pico-8 play session: hold ← + tap ❎, after a click and taps of 🅾, ❎, 🅾+❎, 🅾 in the second before t = 0

[t = 1 s] hold ← ~1s, tap ❎ ~2×
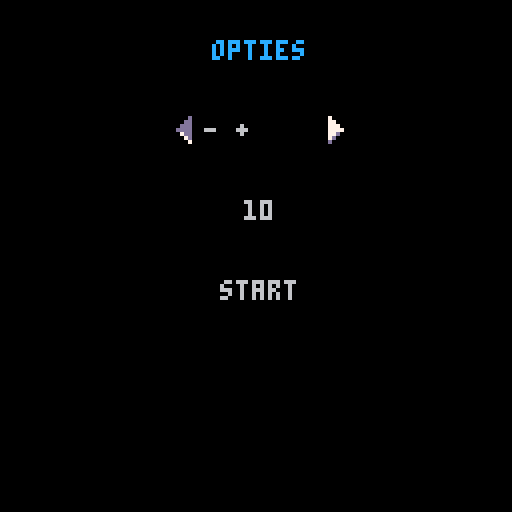

pico-8 cartridge
version 43
__lua__
--rekenspelletje
--door mathieu

function _init()
 options = {
  {"- +","- + x","- + x %"},
  {10, 20, 30},
  {1}
 }
 
 selector = {
  1,
  1,
  1
 }
 
 y_pos = 1
 
 nrs = {
 a = 1,
 b = 2
 }
 
 operator = "+"
 answer = nrs.a + nrs.b
 guess = 1
 
 range = 10
 roll_limit = 4
 
 btn_up_state = 3
 btn_dn_state = 19
 btn_lf_state = 5
 btn_rt_state = 21
 
 up_hold = false
 dn_hold = false
 lf_hold = false
 rt_hold = false
 
 treasure = 0
 treasure_max = 300
 
 bubble = {
 sx = 56,
 sy = 0,
 sw = 8,
 sh = 8,
 y = 10,
 x = 0,
 scale = 1
 }
 

end





-->8
--start

function update_start()
 
	if btnp(❎) then
	 sfx(0)
		_update60 = update_menu
		_draw = draw_menu
	end
end

function draw_start()
	cls()
	
	circfill(44, 64, 2, 10)
	print("druk    om te beginnen", 18, 62, 6)	
 
 --hartje
 spr(1, 63, 80)
end

_update60 = update_start
_draw = draw_start
-->8
--option

function update_menu()
 local lf_prsd = btn(⬅️)
 local rt_prsd = btn(➡️)
 
 if lf_hold and not lf_prsd then
  btn_lf_state = 5 
 end
 lf_hold = lf_prsd
 
 if rt_hold and not rt_prsd then
  btn_rt_state = 21
 end
 rt_hold = rt_prsd
 
 if btnp(➡️) then
  btn_rt_state = 22
  if selector[y_pos] < #options[y_pos] then
   sfx(3)
   selector[y_pos] += 1
  	end
 end
  	
 if btnp(⬅️) then
  btn_lf_state = 6
  if selector[y_pos] > 1 then
   sfx(3)
   selector[y_pos] -= 1
  	end
 end
 
 if btnp(⬇️) then
  if y_pos < 3 then
   sfx(1)
   y_pos += 1
  end
 end
 
 if btnp(⬆️) then
  if y_pos > 1 then
   sfx(2)
   y_pos -= 1
  end
 end
 
 if btnp(❎) and y_pos==3 then
  sfx(0)
  if selector[1] == 1 then
   roll_limit = 4
  elseif selector[1] == 2 then
   roll_limit = 5
  elseif selector[1] == 3 then
   roll_limit = 6
  end
  
  if selector[2] == 1 then
   range = 10
  elseif selector[2] == 2 then
   range = 20
  elseif selector[2] == 3 then
   range = 30
  end
  
  _update60 = update_game
		_draw = draw_game
 end
	
end

function draw_menu()
	cls()
	print("opties", 53, 10, 12)
	print(options[1][selector[1]],51,30,6)
	print(options[2][selector[2]],61,50,6)
	print("start",55,70, 6)
	
	if y_pos < 3 then
	 spr(btn_lf_state, 42, 8+20*y_pos)
	 spr(btn_rt_state, 80, 8+20*y_pos)
	else
	 line(52, 77, 76, 77, 12)
	end
end
-->8
--game

function update_game()
 local up_prsd = btn(⬆️)
 local dn_prsd = btn(⬇️)
 
 if up_hold and not up_prsd then
  btn_up_state = 3 
 end
 up_hold = up_prsd
 
 if dn_hold and not dn_prsd then
  btn_dn_state = 19
 end
 dn_hold = dn_prsd
 
 if btnp(⬆️) then
  sfx(3)
  btn_up_state = 4
  if guess < range then
   guess += 1
  end
 elseif btnp(⬇️) then
  sfx(3)
  btn_dn_state = 20
  if guess > 0 then
   guess -= 1
  end
 elseif btnp(❎) then
  if guess == answer then
   sfx(0)
   
   if treasure < treasure_max then
    treasure += 1
   end
   
   nrs.a = flr(rnd(range))+1
   nrs.b = flr(rnd(range))+1
   
   sort(nrs)
   
   roll = flr(rnd(roll_limit))+1
   -- +
   if roll == 1 or roll == 2 then
    operator = "+"
    while nrs.a+nrs.b >= range do
     nrs.a = flr(rnd(range))+1
     nrs.b = flr(rnd(range))+1
     sort(nrs)
    end
    answer = nrs.a + nrs.b
    
   -- - 
   elseif roll == 3 or roll == 4 then
    operator = "-"
    while nrs.a-nrs.b >=  range do
     nrs.a = flr(rnd(range))+1
     nrs.b = flr(rnd(range))+1
     sort(nrs)
    end 
    answer = nrs.a - nrs.b
     
   -- x 
   elseif roll == 5 then
    operator = "x"
    while nrs.a * nrs.b >= range do
     nrs.a = flr(rnd(range))+1
     nrs.b = flr(rnd(range))+1
     sort(nrs)
    end
    answer = nrs.a * nrs.b
    
   -- / 
   elseif roll == 6 then
    if nrs.b == 0 then
     nrs.b = 1
    end
    
    answer = flr(nrs.a/nrs.b)
    nrs.a = nrs.b * answer
    
    operator = "/"
   end
   guess = nrs.a
  else
   sfx(4)
   if treasure >= 0.2 then
    treasure -= 0.2
   end
  end
 end
end

function draw_game()
 cls()
 
 nrs_y = 15
 print(nrs.a, 15, nrs_y, 6)
 print(operator, 40, nrs_y, 6)
 print(nrs.b, 60, nrs_y, 15)
 print("=", 85, nrs_y, 6)
 print(guess, 100, nrs_y, 14)
 
 spr(btn_dn_state, 99, nrs_y+4)
 spr(btn_up_state, 99, nrs_y-8)
 
 coins(nrs.a, 0,30,6)
 coins(nrs.b,45,30,15)
 coins(guess,90,30,14)
 
 show_treasure(treasure)
end



function sort(list)
 if list.a < list.b then
  list.b, list.a = list.a, list.b
 end
end

function coins(n, x, y, c)
 x = x or 5
 y = y or 30
 c = c or 6
 rows = flr(n/5)
 for i=1, rows do
  for j=1, 5 do
   circfill(x+6*j,y+6*i,2,c)
   circfill(x-1+6*j,y-1+6*i,1,7)
  end
 end
 
 y += (rows+1)*6
 rest = n-5*rows
 for j=1, rest do
   circfill(x+6*j,y,2,c)
   circfill(x-1+6*j,y-1,1,7)
  end
end

function show_treasure(n)
 cols = flr(n/25)
 for x=1, cols do
  for y=1, 25 do
   spr(2, -5+10*x, 120-2*y)
  end
 end

 rest = n-25*cols
 for y=1, rest do
  spr(2, -5+10*(cols+1), 120-2*y)
 end 
end
__gfx__
00000000000000000000000000000000000000000000000000000000007777007000000700000000000000000000000000000000000000000000000000000000
00000000008808800000000000000000000000000000070000000d00070000700700007000000000000000000000000000000000000000000000000000000000
007007000888887800000000000070000000d000000077000000dd0070c000070000000000000000000000000000000000000000000000000000000000000000
00077000088888880777777000077d00000dd70000077700000ddd00700000070000000000000000000000000000000000000000000000000000000000000000
00077000008888809aaaaaa9007777d000dddd700077770000dddd00700000070000000000000000000000000000000000000000000000000000000000000000
00700700000888009aaaaaa90777777d0dddddd7000d77000007dd00700000070000000000000000000000000000000000000000000000000000000000000000
00000000000080000999999000000000000000000000d70000007d00070000700700007000000000000000000000000000000000000000000000000000000000
000000000000000000000000000000000000000000000d0000000700007777007000000700000000000000000000000000000000000000000000000000000000
00000000000000000000000000000000000000000000000000000000000000000000000000000000000000000000000000000000000000000000000000000000
00000000000000000000000000000000000000000070000000d00000000000000000000000000000000000000000000000000000000000000000000000000000
00000000000000000000000000000000000000000077000000dd0000000000000000000000000000000000000000000000000000000000000000000000000000
0000000000000000000000000777777d0dddddd70077700000ddd000000000000000000000000000000000000000000000000000000000000000000000000000
000000000000000000000000007777d000dddd700077770000dddd00000000000000000000000000000000000000000000000000000000000000000000000000
00000000000000000000000000077d00000dd7000077d00000dd7000000000000000000000000000000000000000000000000000000000000000000000000000
000000000000000000000000000070000000d000007d000000d70000000000000000000000000000000000000000000000000000000000000000000000000000
000000000000000000000000000000000000000000d0000000700000000000000000000000000000000000000000000000000000000000000000000000000000
